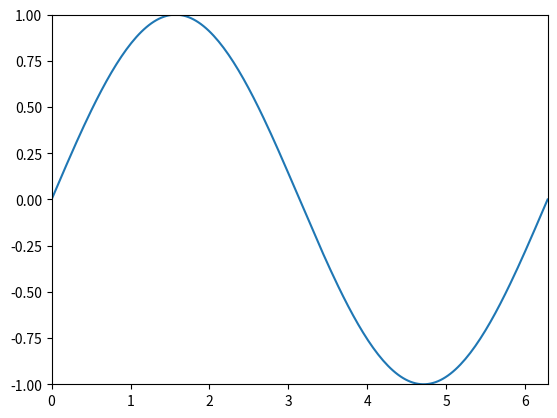

This chart was generated by the following Python code: (Note: this script raises an exception after producing the figure.)
import numpy as np
import matplotlib.pyplot as plt
from matplotlib.animation import FuncAnimation

# Инициализация фигуры и осей
fig, ax = plt.subplots()
x = np.linspace(0, 2*np.pi, 200)
y = np.sin(x)

# Определение функции обновления данных и перерисовки графика
def update(frame):
    # Изменение данных
    y = np.sin(x + frame/10.0)
    # Очистка предыдущего графика
    ax.cla()
    # Построение нового графика
    ax.plot(x, y)
    # Настройка осей
    ax.set_xlim([0, 2*np.pi])
    ax.set_ylim([-1, 1])
    # Возврат объекта, который будет перерисовываться
    return ax

# Создание объекта Animation
ani = FuncAnimation(fig, update, frames=100, blit=True)

# Отображение графика
plt.show()